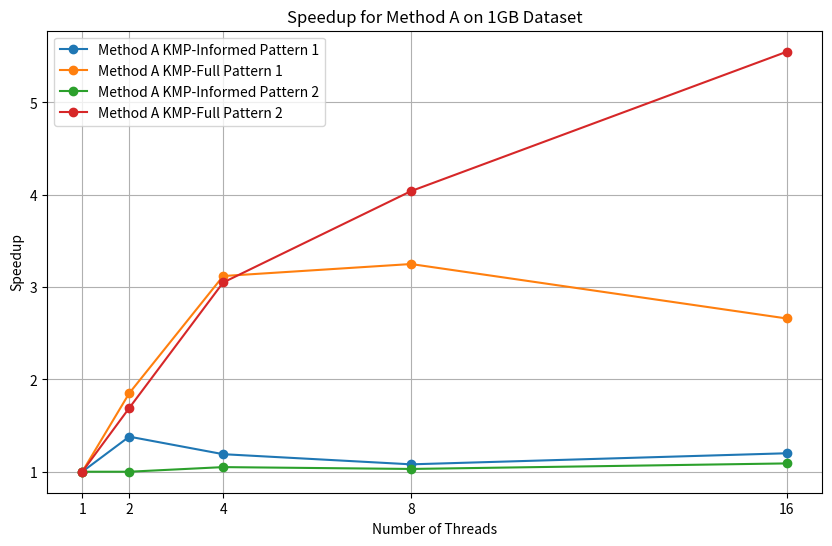
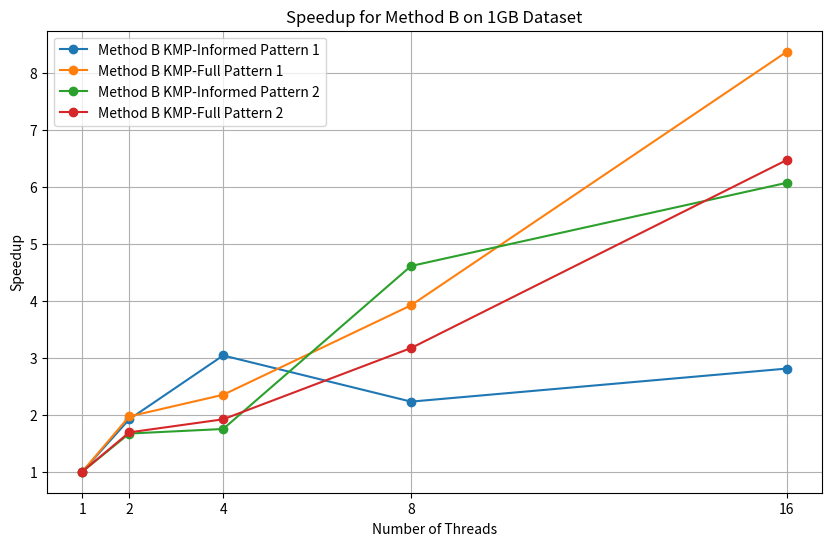

The script that saved these images, in order:
import matplotlib.pyplot as plt

# Thread counts
threads = [1, 2, 4, 8, 16]

speedup_a_kmp_informed_pattern1 = [1,1.38,1.19,1.08,1.20]  
speedup_a_kmp_full_pattern1 = [1,1.85,3.12,3.25,2.66] 
speedup_a_kmp_informed_pattern2 = [1,1,1.05,1.03,1.09]  
speedup_a_kmp_full_pattern2 = [1,1.69,3.05,4.04,5.55]       

speedup_b_kmp_informed_pattern1 = [1,1.92,3.04,2.23,2.81]  
speedup_b_kmp_full_pattern1 = [1,1.97,2.35,3.92,8.37]   
speedup_b_kmp_informed_pattern2 = [1,1.67,1.75,4.61,6.07]  
speedup_b_kmp_full_pattern2 = [1,1.69,1.92,3.17,6.47]      

# Plot for Method A
plt.figure(figsize=(10, 6))
plt.plot(threads, speedup_a_kmp_informed_pattern1, marker='o', label="Method A KMP-Informed Pattern 1")
plt.plot(threads, speedup_a_kmp_full_pattern1, marker='o', label="Method A KMP-Full Pattern 1")
plt.plot(threads, speedup_a_kmp_informed_pattern2, marker='o', label="Method A KMP-Informed Pattern 2")
plt.plot(threads, speedup_a_kmp_full_pattern2, marker='o', label="Method A KMP-Full Pattern 2")
plt.xlabel("Number of Threads")
plt.ylabel("Speedup")
plt.xticks(threads)
plt.title("Speedup for Method A on 1GB Dataset")
plt.legend()
plt.grid(True)
plt.savefig("speedup_method_a_1gb.png")
plt.show()

# Plot for Method B
plt.figure(figsize=(10, 6))
plt.plot(threads, speedup_b_kmp_informed_pattern1, marker='o', label="Method B KMP-Informed Pattern 1")
plt.plot(threads, speedup_b_kmp_full_pattern1, marker='o', label="Method B KMP-Full Pattern 1")
plt.plot(threads, speedup_b_kmp_informed_pattern2, marker='o', label="Method B KMP-Informed Pattern 2")
plt.plot(threads, speedup_b_kmp_full_pattern2, marker='o', label="Method B KMP-Full Pattern 2")
plt.xlabel("Number of Threads")
plt.ylabel("Speedup")
plt.xticks(threads)
plt.title("Speedup for Method B on 1GB Dataset")
plt.legend()
plt.grid(True)
plt.savefig("speedup_method_b_1gb.png")
plt.show()